Run: headless pygame with SDL's dummy video driver; simulated clock (each Clock.tick advances the game by its frame time, no real sleeping); random seed 0; keys injected as events and as key.get_pressed() state; no mouse input; restart key R tapped at the start of phases 3 and 4.
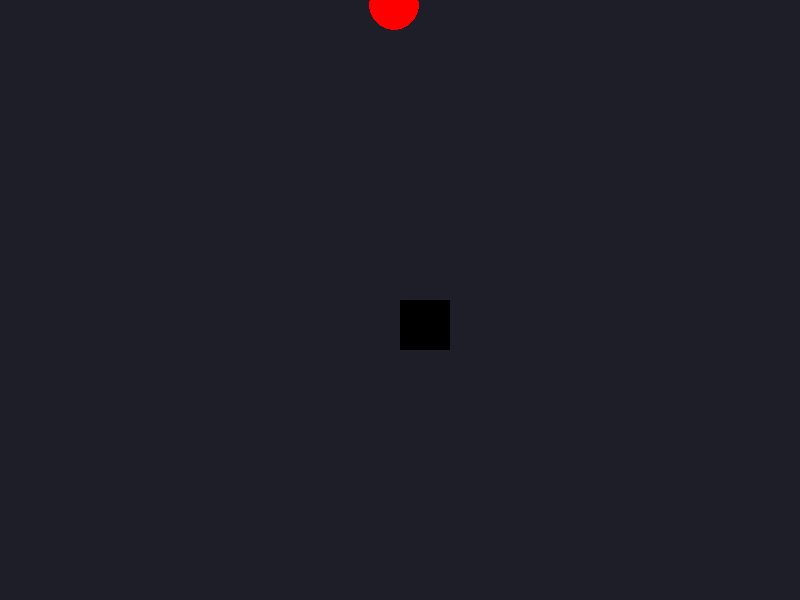
Frame 1 of 4 · flips 1–60 · no input
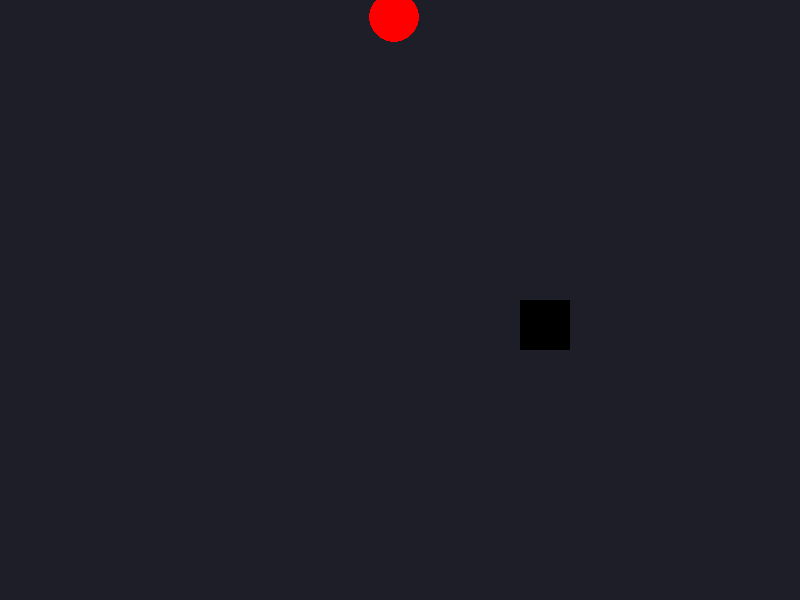
Frame 2 of 4 · flips 61–180 · tapped SPACE, RETURN · held RIGHT (→), D
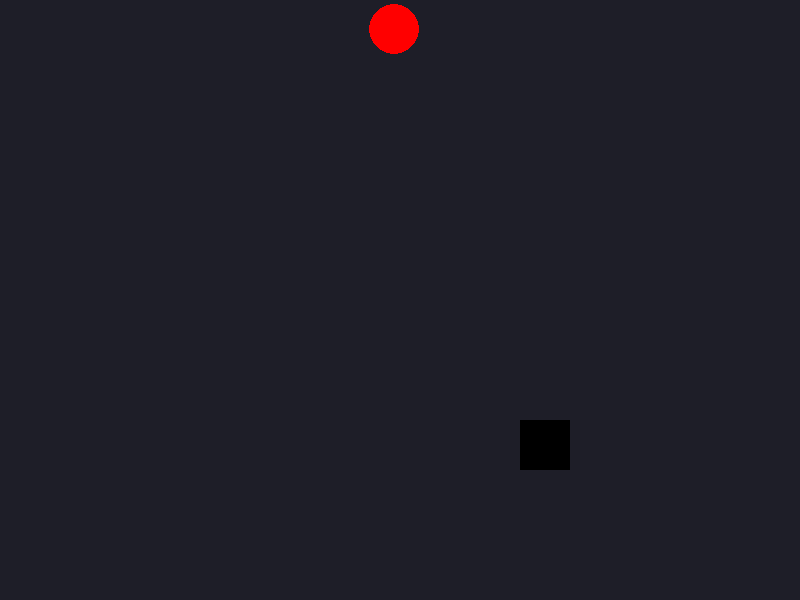
Frame 3 of 4 · flips 181–300 · tapped R · held DOWN (↓), S
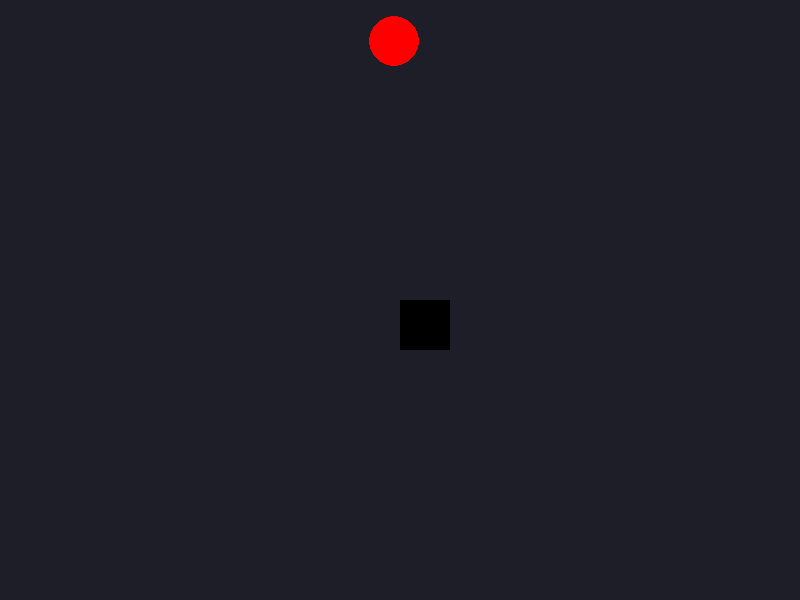
Frame 4 of 4 · flips 301–420 · tapped R · held LEFT (←), A, UP (↑), W

The pygame program that drew these frames:

import pygame
import random

pygame.init()

WIDTH = 800
HEIGHT = 600

player = pygame.Rect(400, 300, 50, 50)
enemy_x = random.randint(0,WIDTH - 50)
enemy_y = 0
enemy = pygame.Rect(enemy_x - 25,enemy_y - 25,50,50)
player_speed = 0.9
enemy_speed = 0.1

screen = pygame.display.set_mode((WIDTH,HEIGHT))
pygame.display.set_caption("Madge Game")

running = True
game_over = False
while running:
    
    enemy.x = enemy_x -25
    enemy.y = enemy_y -25 
    
    for event in pygame.event.get():
        if event.type == pygame.QUIT:
            running = False

    keys = pygame.key.get_pressed()

    if keys[pygame.K_w] or keys[pygame.K_UP]:
        player.y -= player_speed
    if keys[pygame.K_a] or keys[pygame.K_LEFT]:
            player.x -= player_speed
    if keys[pygame.K_d] or keys[pygame.K_RIGHT]:
            player.x += player_speed
    if keys[pygame.K_s] or keys[pygame.K_DOWN]:
            player.y += player_speed

    screen.fill((30,30,40))

    pygame.draw.rect(screen, (0,0,0), player)
    pygame.draw.circle(screen,(255,0,0),(enemy_x,enemy_y),25)
 
    if enemy.colliderect(player):
          game_over = True


    if enemy_y > HEIGHT:
          enemy_y = 0
          enemy_x = random.randint(0,WIDTH - 50)

    if game_over:
          keys = pygame.key.get_pressed()
          if keys[pygame.K_r]:
                player_x = 400
                player_y = 300
                enemy_x = random.randint(0,WIDTH - 50)
                enemy_y = 0
                game_over = False
                

    if game_over:
          screen.fill((255, 255, 255))
          font = pygame.font.Font(None,80)
          text = font.render("GAME OVER",True,(0,0,0))
          screen.blit(text,(250,250))

    if not game_over:
        enemy_y += enemy_speed
     
    pygame.display.flip()

pygame.quit()



    
